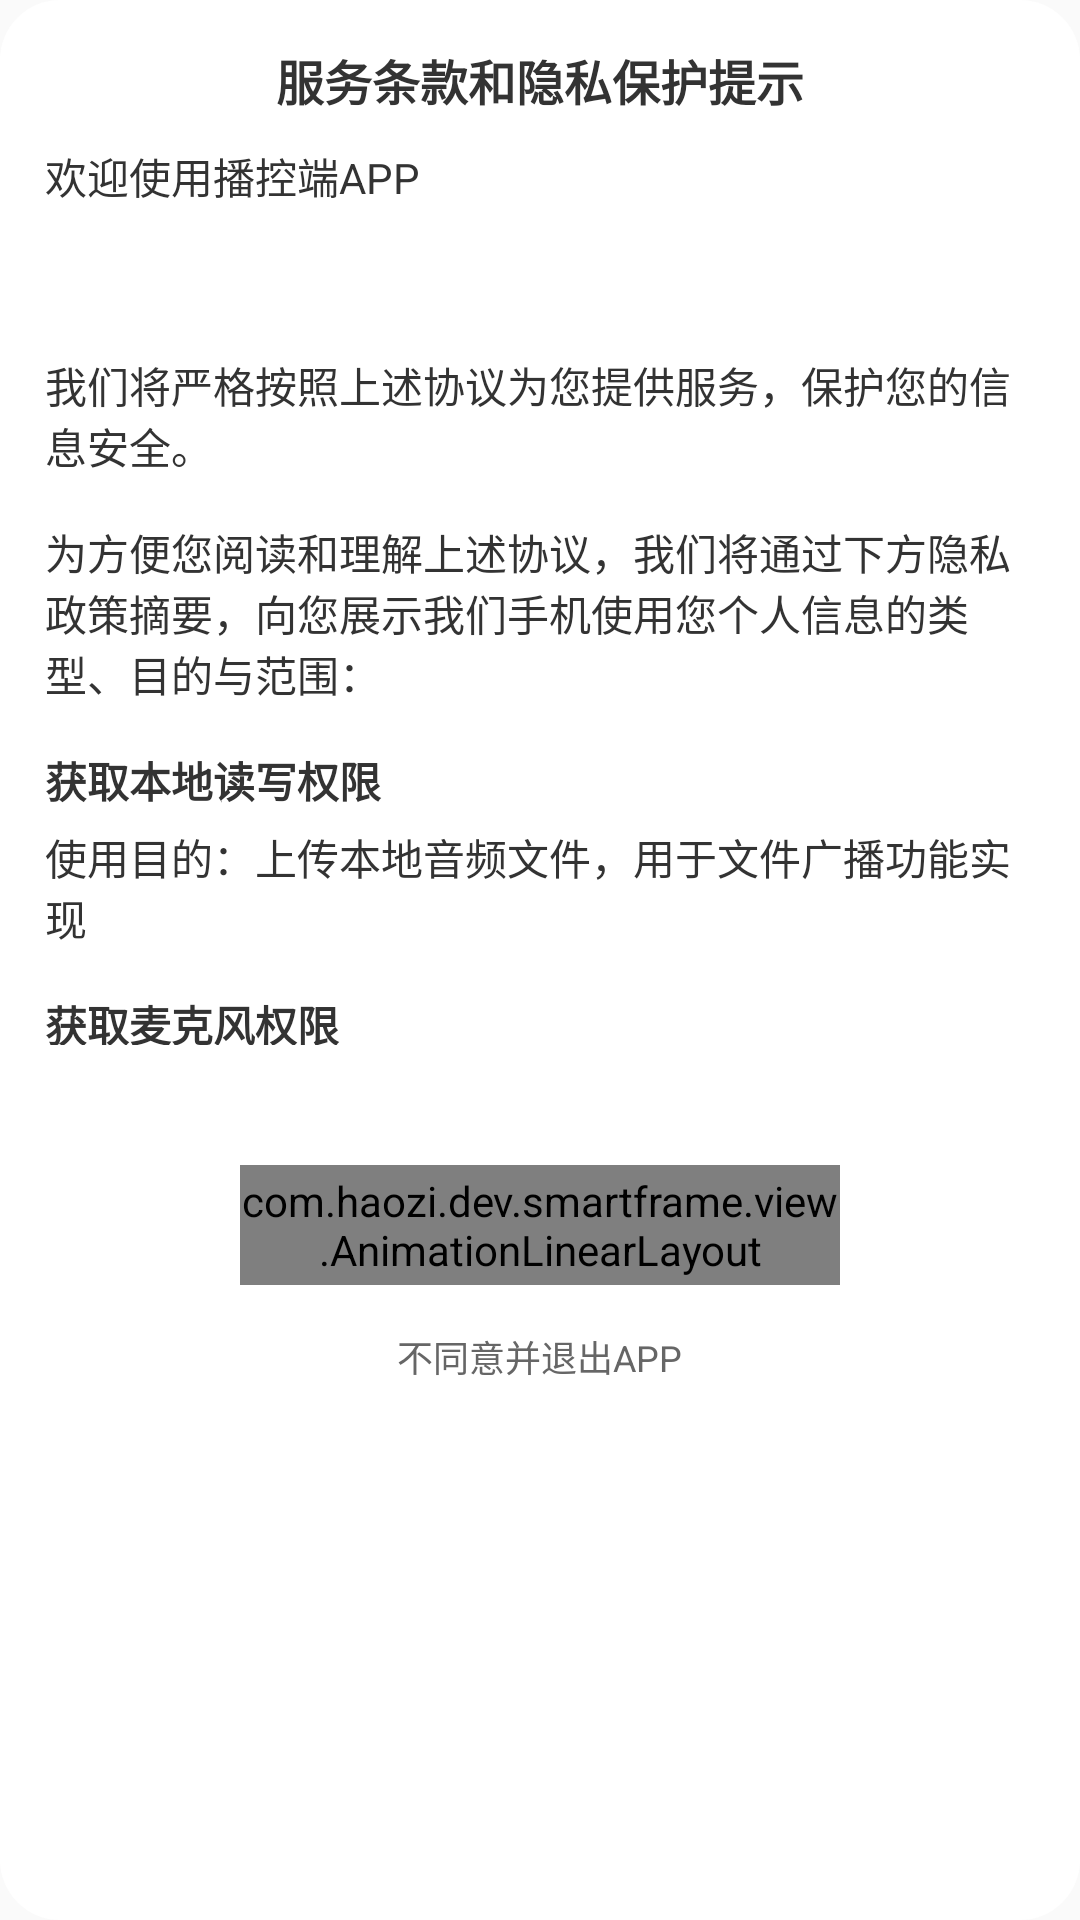

Android layout source for this screen:
<!-- AndroidManifest.xml: application theme AppTheme -->
<!-- res/layout/dialog_text_html.xml -->
<?xml version="1.0" encoding="utf-8"?>
<LinearLayout xmlns:android="http://schemas.android.com/apk/res/android"
    android:layout_width="match_parent"
    android:minWidth="@dimen/base_dimen_640"
    android:layout_height="wrap_content"
    android:orientation="vertical"
    android:gravity="center_horizontal"
    android:background="@drawable/bg_white_dialog"
    android:padding="@dimen/base_dimen_30"
    >

        <TextView
            android:layout_width="wrap_content"
            android:layout_height="wrap_content"
            android:text="服务条款和隐私保护提示"
            android:textSize="@dimen/base_dimen_32"
            android:textColor="#333333"
            android:textStyle="bold"
            />

    <ScrollView
        android:layout_width="match_parent"
        android:layout_height="@dimen/base_dimen_600"
        android:layout_marginTop="@dimen/base_dimen_20"
        android:scrollbars="none"
        >
        <LinearLayout
            android:layout_width="match_parent"
            android:layout_height="wrap_content"
            android:orientation="vertical"
            >
            <TextView
                android:layout_width="match_parent"
                android:layout_height="wrap_content"
                android:text="欢迎使用播控端APP"
                android:textColor="#333333"
                android:textSize="@dimen/base_dimen_28"
                />

            <TextView
                android:id="@+id/text_dialog_html"
                android:layout_width="match_parent"
                android:layout_height="wrap_content"
                android:layout_marginTop="@dimen/base_dimen_30"
                android:textColor="#333333"
                android:textSize="@dimen/base_dimen_28"
                />
            <TextView
                android:layout_width="match_parent"
                android:layout_height="wrap_content"
                android:text="我们将严格按照上述协议为您提供服务，保护您的信息安全。"
                android:textColor="#333333"
                android:layout_marginTop="@dimen/base_dimen_30"
                android:textSize="@dimen/base_dimen_28"
                />
            <TextView
                android:layout_width="match_parent"
                android:layout_height="wrap_content"
                android:text="为方便您阅读和理解上述协议，我们将通过下方隐私政策摘要，向您展示我们手机使用您个人信息的类型、目的与范围："
                android:textColor="#333333"
                android:layout_marginTop="@dimen/base_dimen_30"
                android:textSize="@dimen/base_dimen_28"
                />

            <TextView
                android:layout_width="match_parent"
                android:layout_height="wrap_content"
                android:text="获取本地读写权限"
                android:layout_marginTop="@dimen/base_dimen_30"
                android:textColor="#333333"
                android:textSize="@dimen/base_dimen_28"
                android:textStyle="bold"
                />

            <TextView
                android:layout_width="match_parent"
                android:layout_height="wrap_content"
                android:text="使用目的：上传本地音频文件，用于文件广播功能实现"
                android:layout_marginTop="@dimen/base_dimen_10"
                android:textColor="#333333"
                android:textSize="@dimen/base_dimen_28"
                />

            <TextView
                android:layout_width="match_parent"
                android:layout_height="wrap_content"
                android:text="获取麦克风权限"
                android:layout_marginTop="@dimen/base_dimen_30"
                android:textColor="#333333"
                android:textSize="@dimen/base_dimen_28"
                android:textStyle="bold"
                />

            <TextView
                android:layout_width="match_parent"
                android:layout_height="wrap_content"
                android:text="使用目的：用于一键喊话功能实现"
                android:layout_marginTop="@dimen/base_dimen_10"
                android:textColor="#333333"
                android:textSize="@dimen/base_dimen_28"
                />

            <TextView
                android:layout_width="match_parent"
                android:layout_height="wrap_content"
                android:text="设备属性信息"
                android:layout_marginTop="@dimen/base_dimen_30"
                android:textColor="#333333"
                android:textSize="@dimen/base_dimen_28"
                android:textStyle="bold"
                />

            <TextView
                android:layout_width="match_parent"
                android:layout_height="wrap_content"
                android:text="使用目的：履行维护网络安全义务、提高使用服务的安全性"
                android:layout_marginTop="@dimen/base_dimen_10"
                android:textColor="#333333"
                android:textSize="@dimen/base_dimen_28"
                />

        </LinearLayout>

    </ScrollView>


    <com.haozi.dev.smartframe.view.AnimationLinearLayout
        android:id="@+id/dialog_btn_agree"
        android:layout_width="@dimen/base_dimen_400"
        android:layout_height="@dimen/base_dimen_80"
        android:layout_marginTop="40dp"
        android:background="@drawable/bg_new_login_btn_lt"
        android:gravity="center"
        android:orientation="vertical">

        <TextView
            android:layout_width="wrap_content"
            android:layout_height="wrap_content"
            android:text="同意"
            android:textColor="#ffffff"
            android:textSize="@dimen/base_dimen_36" />

    </com.haozi.dev.smartframe.view.AnimationLinearLayout>



    <TextView
        android:id="@+id/dialog_btn_calse"
        android:layout_width="wrap_content"
        android:layout_height="wrap_content"
        android:text="不同意并退出APP"
        android:layout_marginTop="@dimen/base_dimen_30"
        android:textColor="#666666"
        android:textSize="@dimen/base_dimen_24"
        />


</LinearLayout>
<!-- resources referenced by this layout -->
<resources>
  <dimen name="base_dimen_10">5dp</dimen>
  <dimen name="base_dimen_20">10dp</dimen>
  <dimen name="base_dimen_24">12dp</dimen>
  <dimen name="base_dimen_28">14dp</dimen>
  <dimen name="base_dimen_30">15dp</dimen>
  <dimen name="base_dimen_32">16dp</dimen>
  <dimen name="base_dimen_36">18dp</dimen>
  <dimen name="base_dimen_400">200dp</dimen>
  <dimen name="base_dimen_600">300dp</dimen>
  <dimen name="base_dimen_640">320dp</dimen>
  <dimen name="base_dimen_80">40dp</dimen>
  <!-- drawable bg_new_login_btn_lt (drawable) -->
  <?xml version="1.0" encoding="utf-8"?>
  <shape xmlns:android="http://schemas.android.com/apk/res/android"
      android:shape="rectangle" >
  
      <solid android:color="#c77f41"
          />
      <corners android:radius="999dip" />
  
  </shape>
  <!-- drawable bg_white_dialog (drawable) -->
  <?xml version="1.0" encoding="utf-8"?>
  <shape xmlns:android="http://schemas.android.com/apk/res/android"
      android:shape="rectangle" >
  
      <solid android:color="#FFFFFF" />
      <corners android:radius="@dimen/base_dimen_40" />
  
  </shape>
  <style name="AppTheme" parent="Theme.AppCompat.DayNight.NoActionBar">
              <item name="colorPrimary">@color/app_color</item>
              <item name="colorPrimaryDark">#FFFFFF</item>
              <item name="colorAccent">@color/app_color</item>
              <item name="android:windowLightStatusBar" tools:ignore="NewApi">true</item>
          </style>
  <dimen name="base_dimen_40">20dp</dimen>
  <color name="app_color">#D7674E</color>
</resources>
